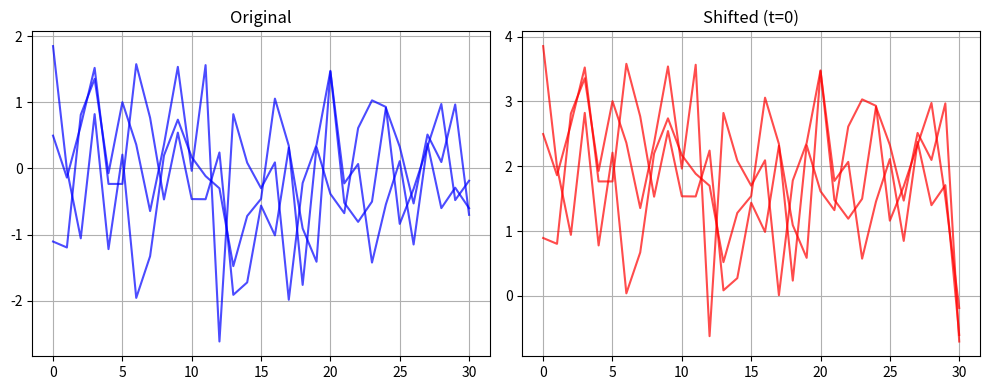

Here is the Python script that generated this plot:
#!/usr/bin/env python3
"""
Simple test version to debug syntax issues
"""

import numpy as np
import matplotlib.pyplot as plt
import argparse

def main():
    parser = argparse.ArgumentParser(description='Simple test for time series generation')
    parser.add_argument('--T', type=int, default=30, help='Time series length')
    parser.add_argument('--shift_time', type=int, default=0, help='When shift occurs')
    parser.add_argument('--shift_amount', type=float, default=2.0, help='Amount of shift')
    
    args = parser.parse_args()
    
    print(f"Test parameters:")
    print(f"  T = {args.T}")
    print(f"  shift_time = {args.shift_time}")
    print(f"  shift_amount = {args.shift_amount}")
    
    # Simple validation
    if args.shift_time >= args.T:
        print(f"Error: shift_time ({args.shift_time}) must be < T ({args.T})")
        return
    
    # Generate simple test data
    np.random.seed(42)
    n = 10
    data = np.random.normal(0, 1, (n, args.T + 1, 1))
    
    # Apply simple shift
    shifted_data = data.copy()
    if args.shift_time == 0:
        shifted_data[:, :-1, :] += args.shift_amount
    else:
        shifted_data[:, args.shift_time:-1, :] += args.shift_amount
    
    print("Test completed successfully!")
    print(f"Original data shape: {data.shape}")
    print(f"Shifted data shape: {shifted_data.shape}")
    
    # Simple plot
    plt.figure(figsize=(10, 4))
    plt.subplot(1, 2, 1)
    for i in range(min(3, n)):
        plt.plot(data[i, :, 0], 'b-', alpha=0.7)
    plt.title('Original')
    plt.grid(True)
    
    plt.subplot(1, 2, 2)
    for i in range(min(3, n)):
        if args.shift_time > 0:
            plt.plot(range(args.shift_time), shifted_data[i, :args.shift_time, 0], 'b-', alpha=0.7)
            plt.plot(range(args.shift_time, args.T + 1), shifted_data[i, args.shift_time:, 0], 'r-', alpha=0.7)
            plt.axvline(x=args.shift_time, color='black', linestyle='--')
        else:
            plt.plot(shifted_data[i, :, 0], 'r-', alpha=0.7)
    plt.title(f'Shifted (t={args.shift_time})')
    plt.grid(True)
    
    plt.tight_layout()
    plt.show()

if __name__ == "__main__":
    main()
